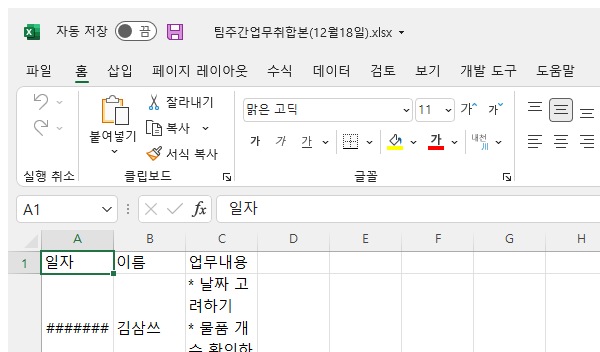
Task: 주간 업무보고 취합 자동화
Workflow: Main

Step 1: Open Application 'excel.exe 팀주간업무취합본(12월1...' on the element in window '팀주간업무취합본*.xlsx - Excel' (excel.exe)

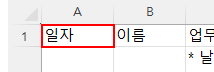
Step 2: click on the 항목 '"A" 1'

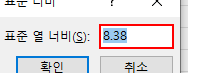
Step 3: type "60" into the element '표준 열 너비' in window '표준 너비' (excel.exe)

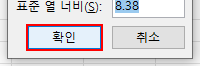
Step 4: click on the element '확인' in window '표준 너비' (excel.exe)

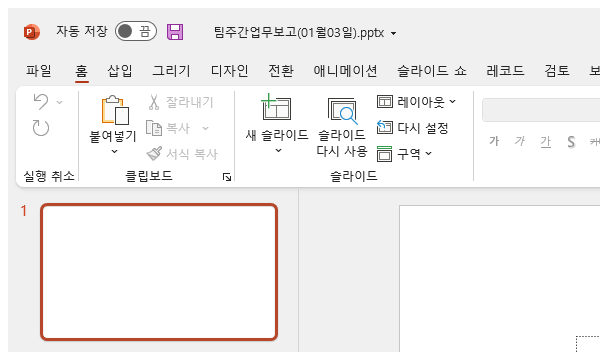
Step 5: Open Application 'powerpnt.exe 팀주간업무보고(01...' on the element in window '팀주간업무보고*.pptx - PowerPoint' (powerpnt.exe)

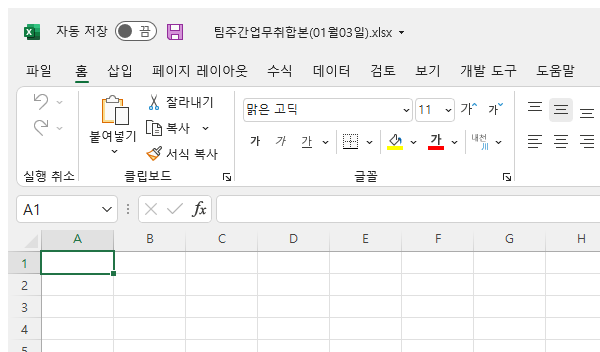
Step 6: Open Application 'excel.exe 팀주간업무취합본(01월0...' on the element in window '팀주간업무취합본*.xlsx - Excel' (excel.exe)

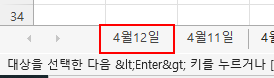
Step 7: click on the 시트 탭 '4월12일'

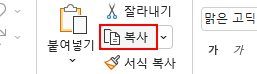
Step 8: click on the element '복사' in window '팀주간업무취합본(01월03일).xlsx - Excel' (excel.exe)

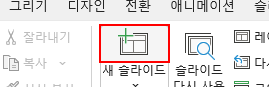
Step 9: click on the element '새 슬라이드' in window '팀주간업무보고(01월03일).pptx - PowerPoint' (powerpnt.exe)

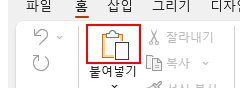
Step 10: click on the element '붙여넣기' in window '팀주간업무보고(01월03일).pptx - PowerPoint' (powerpnt.exe)

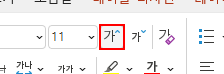
Step 11: click on the element '글꼴 크기 크게' in window '팀주간업무보고(01월03일).pptx - PowerPoint' (powerpnt.exe) (repeated 2 times)

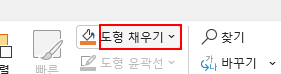
Step 13: click on the element '추가 옵션' in window '팀주간업무보고(01월03일).pptx - PowerPoint' (powerpnt.exe)

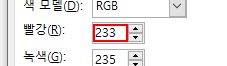
Step 14: type "245" into the text box in window '색' (powerpnt.exe)

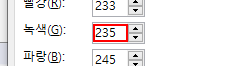
Step 15: type "246" into the text box in window '색' (powerpnt.exe)

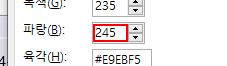
Step 16: type "232" into the text box in window '색' (powerpnt.exe)

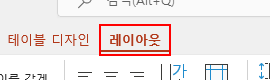
Step 17: click on the element '레이아웃' in window '팀주간업무보고(01월03일).pptx - PowerPoint' (powerpnt.exe)

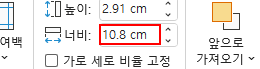
Step 18: type "20" into the element '너비:' in window '팀주간업무보고(01월03일).pptx - PowerPoint' (powerpnt.exe)

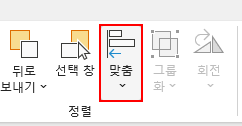
Step 19: click on the element '맞춤' in window '팀주간업무보고(01월03일).pptx - PowerPoint' (powerpnt.exe)

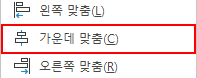
Step 20: click on the menu item '가운데 맞춤' in window '팀주간업무보고(01월03일).pptx - PowerPoint' (powerpnt.exe)